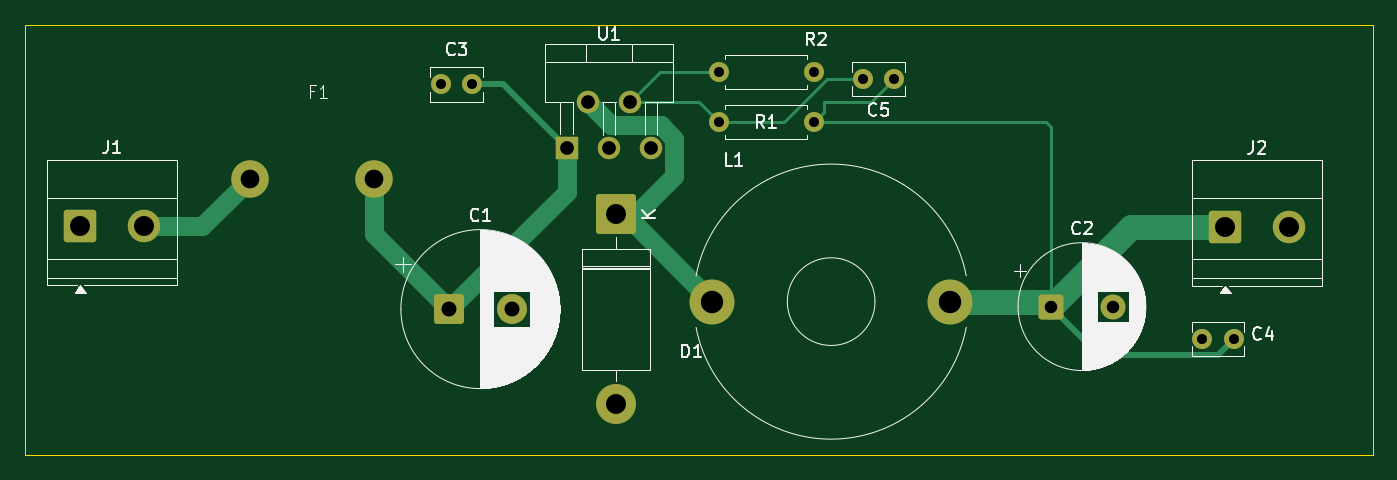
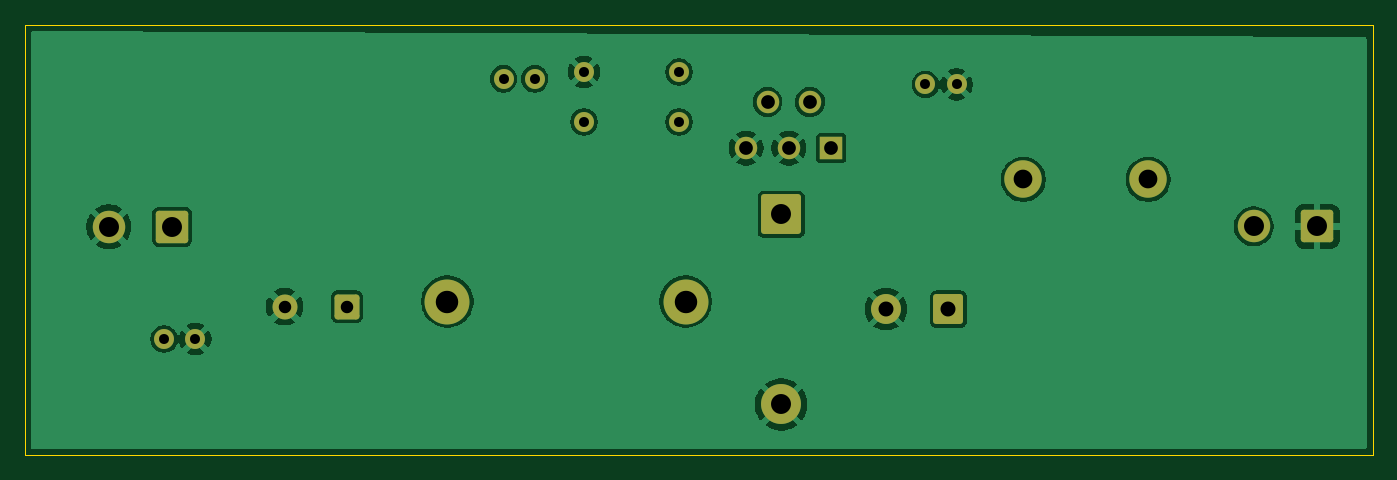
Circuit board: 11 layer files. Board 108.0 x 34.5 mm.
- bottom_copper: DC_DC_Buck_Converter-B_Cu.gbr (54550 bytes)
- bottom_mask: DC_DC_Buck_Converter-B_Mask.gbr (2652 bytes)
- paste: DC_DC_Buck_Converter-B_Paste.gbr (465 bytes)
- bottom_silk: DC_DC_Buck_Converter-B_Silkscreen.gbr (466 bytes)
- outline: DC_DC_Buck_Converter-Edge_Cuts.gbr (622 bytes)
- top_copper: DC_DC_Buck_Converter-F_Cu.gbr (6235 bytes)
- top_mask: DC_DC_Buck_Converter-F_Mask.gbr (2652 bytes)
- paste: DC_DC_Buck_Converter-F_Paste.gbr (465 bytes)
- top_silk: DC_DC_Buck_Converter-F_Silkscreen.gbr (38083 bytes)
- drill: DC_DC_Buck_Converter-NPTH.drl (264 bytes)
- drill: DC_DC_Buck_Converter-PTH.drl (1084 bytes)

=== bottom_copper: DC_DC_Buck_Converter-B_Cu.gbr (54550 bytes, source omitted) ===
=== bottom_mask: DC_DC_Buck_Converter-B_Mask.gbr (2652 bytes, source withheld) ===
=== paste: DC_DC_Buck_Converter-B_Paste.gbr ===
%TF.GenerationSoftware,KiCad,Pcbnew,10.0.8*%
%TF.CreationDate,2026-11-23T16:00:28-05:00*%
%TF.ProjectId,DC_DC_Buck_Converter,44435f44-435f-4427-9563-6b5f436f6e76,rev?*%
%TF.SameCoordinates,Original*%
%TF.FileFunction,Paste,Bot*%
%TF.FilePolarity,Positive*%
%FSLAX46Y46*%
G04 Gerber Fmt 4.6, Leading zero omitted, Abs format (unit mm)*
G04 Created by KiCad (PCBNEW 10.0.8) date 2026-11-23 16:00:28*
%MOMM*%
%LPD*%
G01*
G04 APERTURE LIST*
G04 APERTURE END LIST*
M02*

=== bottom_silk: DC_DC_Buck_Converter-B_Silkscreen.gbr ===
%TF.GenerationSoftware,KiCad,Pcbnew,10.0.8*%
%TF.CreationDate,2026-11-23T16:00:28-05:00*%
%TF.ProjectId,DC_DC_Buck_Converter,44435f44-435f-4427-9563-6b5f436f6e76,rev?*%
%TF.SameCoordinates,Original*%
%TF.FileFunction,Legend,Bot*%
%TF.FilePolarity,Positive*%
%FSLAX46Y46*%
G04 Gerber Fmt 4.6, Leading zero omitted, Abs format (unit mm)*
G04 Created by KiCad (PCBNEW 10.0.8) date 2026-11-23 16:00:28*
%MOMM*%
%LPD*%
G01*
G04 APERTURE LIST*
G04 APERTURE END LIST*
M02*

=== outline: DC_DC_Buck_Converter-Edge_Cuts.gbr ===
%TF.GenerationSoftware,KiCad,Pcbnew,10.0.8*%
%TF.CreationDate,2026-11-23T16:00:28-05:00*%
%TF.ProjectId,DC_DC_Buck_Converter,44435f44-435f-4427-9563-6b5f436f6e76,rev?*%
%TF.SameCoordinates,Original*%
%TF.FileFunction,Profile,NP*%
%FSLAX46Y46*%
G04 Gerber Fmt 4.6, Leading zero omitted, Abs format (unit mm)*
G04 Created by KiCad (PCBNEW 10.0.8) date 2026-11-23 16:00:28*
%MOMM*%
%LPD*%
G01*
G04 APERTURE LIST*
%TA.AperFunction,Profile*%
%ADD10C,0.050000*%
%TD*%
G04 APERTURE END LIST*
D10*
X120000000Y-71000000D02*
X228000000Y-71000000D01*
X228000000Y-105500000D01*
X120000000Y-105500000D01*
X120000000Y-71000000D01*
M02*

=== top_copper: DC_DC_Buck_Converter-F_Cu.gbr (6235 bytes, source omitted) ===
=== top_mask: DC_DC_Buck_Converter-F_Mask.gbr (2652 bytes, source withheld) ===
=== paste: DC_DC_Buck_Converter-F_Paste.gbr ===
%TF.GenerationSoftware,KiCad,Pcbnew,10.0.8*%
%TF.CreationDate,2026-11-23T16:00:28-05:00*%
%TF.ProjectId,DC_DC_Buck_Converter,44435f44-435f-4427-9563-6b5f436f6e76,rev?*%
%TF.SameCoordinates,Original*%
%TF.FileFunction,Paste,Top*%
%TF.FilePolarity,Positive*%
%FSLAX46Y46*%
G04 Gerber Fmt 4.6, Leading zero omitted, Abs format (unit mm)*
G04 Created by KiCad (PCBNEW 10.0.8) date 2026-11-23 16:00:28*
%MOMM*%
%LPD*%
G01*
G04 APERTURE LIST*
G04 APERTURE END LIST*
M02*

=== top_silk: DC_DC_Buck_Converter-F_Silkscreen.gbr (38083 bytes, source omitted) ===
=== drill: DC_DC_Buck_Converter-NPTH.drl ===
M48
; DRILL file KiCad 10.0.8 date 2026-11-23T16:00:56
; FORMAT={-:-/ absolute / metric / decimal}
; #@! TF.CreationDate,2026-11-23T16:00:56-05:00
; #@! TF.GenerationSoftware,Kicad,Pcbnew,10.0.8
; #@! TF.FileFunction,NonPlated,1,2,NPTH
FMAT,2
METRIC
%
G90
G05
M30

=== drill: DC_DC_Buck_Converter-PTH.drl ===
M48
; DRILL file KiCad 10.0.8 date 2026-11-23T16:00:56
; FORMAT={-:-/ absolute / metric / decimal}
; #@! TF.CreationDate,2026-11-23T16:00:56-05:00
; #@! TF.GenerationSoftware,Kicad,Pcbnew,10.0.8
; #@! TF.FileFunction,Plated,1,2,PTH
FMAT,2
METRIC
; #@! TA.AperFunction,Plated,PTH,ComponentDrill
T1C0.800
; #@! TA.AperFunction,Plated,PTH,ComponentDrill
T2C1.000
; #@! TA.AperFunction,Plated,PTH,ComponentDrill
T3C1.100
; #@! TA.AperFunction,Plated,PTH,ComponentDrill
T4C1.200
; #@! TA.AperFunction,Plated,PTH,ComponentDrill
T5C1.500
; #@! TA.AperFunction,Plated,PTH,ComponentDrill
T6C1.600
; #@! TA.AperFunction,Plated,PTH,ComponentDrill
T7C1.800
%
G90
G05
T1
X153.35Y-75.8
X155.85Y-75.8
X175.59Y-74.8
X175.59Y-78.8
X183.21Y-74.8
X183.21Y-78.8
X187.15Y-75.35
X189.65Y-75.35
X214.35Y-96.2
X216.85Y-96.2
T2
X202.2Y-93.6
X207.2Y-93.6
T3
X163.4Y-80.9
X165.1Y-77.2
X166.8Y-80.9
X168.5Y-77.2
X170.2Y-80.9
T4
X154.0Y-93.8
X159.0Y-93.8
T5
X138.0Y-83.4
X148.0Y-83.4
T6
X124.455Y-87.172
X129.535Y-87.172
X167.4Y-86.2
X167.4Y-101.44
X216.2Y-87.2
X221.28Y-87.2
T7
X175.055Y-93.2
X194.155Y-93.2
M30
